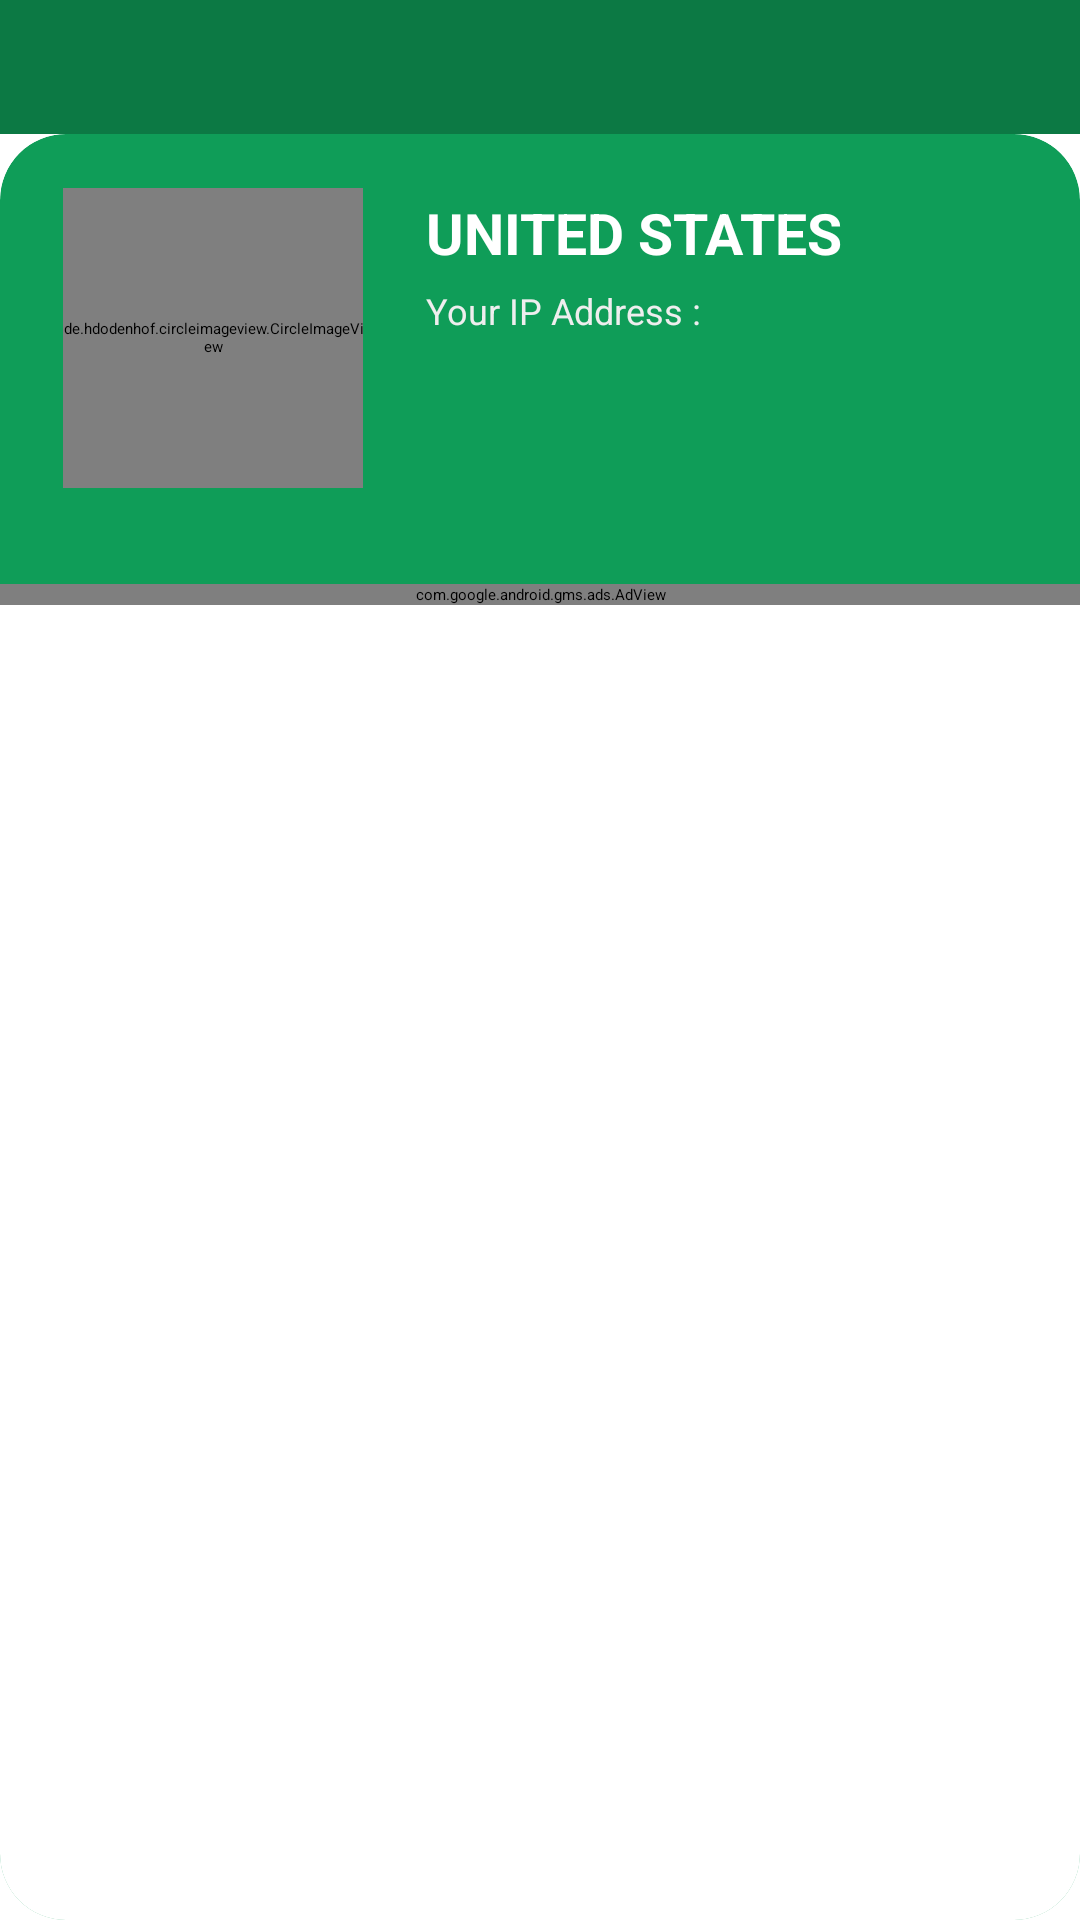

Write the Android layout XML for this screen, with the resource values it uses.
<!-- AndroidManifest.xml: application theme Theme.Evpn -->
<!-- res/layout/activity_vpnlist.xml -->
<?xml version="1.0" encoding="utf-8"?>
<RelativeLayout xmlns:android="http://schemas.android.com/apk/res/android"
    xmlns:app="http://schemas.android.com/apk/res-auto"
    xmlns:tools="http://schemas.android.com/tools"
    android:id="@+id/homeContextRL"
    android:layout_width="match_parent"
    android:layout_height="match_parent"
    android:background="?attr/colorPrimary">

    <LinearLayout
        android:id="@+id/serverParentLayout"
        android:layout_width="match_parent"
        android:layout_height="match_parent"
        android:weightSum="100"
        android:layout_alignParentStart="true"
        android:layout_alignParentTop="true"
        android:orientation="vertical">

        <androidx.appcompat.widget.Toolbar
            android:id="@+id/toolbarr"
            android:layout_width="match_parent"
            android:layout_height="0dp"
            android:layout_weight="7"
            android:background="@color/colorPrimary"
            android:visibility="visible"
            app:popupTheme="@style/ThemeOverlay.AppCompat.Light"
            app:theme="@style/ThemeOverlay.AppCompat.Dark.ActionBar" />

        <androidx.cardview.widget.CardView
            android:layout_width="match_parent"
            android:layout_height="0dp"
            android:layout_weight="93"
            app:cardBackgroundColor="@color/colorPrimaryDark"
            app:cardCornerRadius="22dp"
            app:cardElevation="6dp">

            <LinearLayout
                android:layout_width="match_parent"
                android:layout_height="match_parent"
                android:orientation="vertical">

                <RelativeLayout
                    android:layout_width="match_parent"
                    android:layout_height="150dp">

                    <RelativeLayout
                        android:layout_width="match_parent"
                        android:layout_height="150dp">


                        <de.hdodenhof.circleimageview.CircleImageView xmlns:app="http://schemas.android.com/apk/res-auto"
                            android:id="@+id/imgv"
                            android:layout_width="100dp"
                            android:layout_height="100dp"
                            android:layout_alignParentStart="true"
                            android:layout_alignParentLeft="true"
                            android:layout_alignParentTop="true"
                            android:layout_marginStart="21dp"
                            android:layout_marginLeft="21dp"
                            android:layout_marginTop="18dp"
                            android:src="@drawable/gm"
                            app:civ_border_color="#FF000000"
                            app:civ_border_width="2dp" />


                        <LinearLayout
                            android:layout_width="200dp"
                            android:layout_height="100dp"


                            android:layout_alignTop="@+id/imgv"
                            android:layout_alignParentEnd="true"
                            android:layout_alignParentRight="true"
                            android:layout_marginTop="2dp"
                            android:layout_marginEnd="18dp"
                            android:layout_marginRight="18dp"
                            android:orientation="vertical">

                            <TextView
                                android:id="@+id/elapse"
                                android:layout_width="match_parent"
                                android:layout_height="wrap_content"
                                android:text="United States"
                                android:textAllCaps="true"
                                android:textColor="@color/cardview_light_background"
                                android:textSize="19sp"
                                android:textStyle="bold" />

                            <TextView
                                android:id="@+id/serverStatus"
                                android:layout_width="match_parent"
                                android:layout_height="wrap_content"
                                android:layout_marginTop="5dp"
                                android:text="Connection Since : 5 hours"
                                android:textAllCaps="false"
                                android:textColor="@color/dot_dark_screen4"
                                android:textSize="12sp"
                                android:visibility="gone" />

                            <TextView
                                android:id="@+id/ipaddress"
                                android:layout_width="wrap_content"
                                android:layout_height="wrap_content"
                                android:layout_marginTop="5dp"
                                android:text="Your IP Address : "
                                android:textAllCaps="false"
                                android:textColor="@color/activity_background"
                                android:textSize="12sp"
                                android:visibility="visible" />

                            <TextView
                                android:id="@+id/homeBtnChooseCountry"
                                android:layout_width="120dp"
                                android:layout_height="30dp"
                                android:layout_marginTop="15dp"
                                android:background="@drawable/button_bg"
                                android:gravity="center"
                                android:text="Choose Servers"
                                android:textColor="@color/common_google_signin_btn_text_dark_default" />


                        </LinearLayout>


                        <View
                            android:layout_width="match_parent"
                            android:layout_height="2dp"
                            android:layout_alignParentStart="true"
                            android:layout_alignParentLeft="true"
                            android:layout_alignParentTop="true"
                            android:layout_marginStart="0dp"
                            android:layout_marginLeft="0dp"
                            android:layout_marginTop="134dp"
                            android:background="@color/additionalServer"
                            android:visibility="gone" />

                    </RelativeLayout>

                </RelativeLayout>

                <TextView
                    android:layout_width="wrap_content"
                    android:layout_height="wrap_content"
                    android:layout_centerHorizontal="true"
                    android:layout_centerVertical="true"
                    android:background="@android:drawable/bottom_bar"
                    android:gravity="center"
                    android:paddingLeft="5dp"
                    android:paddingTop="10dp"
                    android:paddingRight="5dp"
                    android:paddingBottom="10dp"
                    android:text="@string/mainText"
                    android:textAlignment="gravity"
                    android:textColor="@color/cardview_light_background"
                    android:textSize="14sp"
                    android:textStyle="bold"
                    android:visibility="gone" />


                <com.google.android.gms.ads.AdView
                    android:id="@+id/admob_adview"
                    android:layout_width="match_parent"
                    android:layout_height="wrap_content"
                    android:layout_alignParentBottom="true"
                    app:adSize="BANNER"
                    app:adUnitId="@string/banner_ad_unit"></com.google.android.gms.ads.AdView>

                <RelativeLayout xmlns:android="http://schemas.android.com/apk/res/android"
                    xmlns:app="http://schemas.android.com/apk/res-auto"
                    xmlns:tools="http://schemas.android.com/tools"
                    android:layout_width="match_parent"
                    android:layout_height="match_parent"
                    android:background="@color/cardview_light_background"
                    android:paddingLeft="@dimen/activity_horizontal_margin"
                    android:paddingTop="@dimen/activity_vertical_margin"
                    android:paddingRight="@dimen/activity_horizontal_margin"
                    android:paddingBottom="@dimen/activity_vertical_margin">

                    <ListView
                        android:id="@+id/list"
                        android:layout_width="wrap_content"
                        android:layout_height="wrap_content"
                        android:divider="@color/listDivider"
                        android:dividerHeight="1dp" />
                </RelativeLayout>
            </LinearLayout>
        </androidx.cardview.widget.CardView>



    </LinearLayout>



</RelativeLayout>
<!-- resources referenced by this layout -->
<resources>
  <color name="activity_background">@color/grey_ee</color>
  <color name="additionalServer">#F1DD77</color>
  <color name="colorPrimary">#0C7944</color>
  <color name="colorPrimaryDark">#0F9D58</color>
  <color name="dot_dark_screen4">#a854d4</color>
  <color name="listDivider">#356690</color>
  <dimen name="activity_horizontal_margin">16dp</dimen>
  <dimen name="activity_vertical_margin">16dp</dimen>
  <string name="banner_ad_unit" translatable="false">ca-app-pub-3940256099942544/6300978111</string>
  <string name="mainText">eVPN offers Wi-Fi security, online privacy, and access content and apps like Facebook, Netflix, BBC, YouTube, and Skype via proxy.</string>
  <style name="Theme.Evpn" parent="Theme.MaterialComponents.DayNight.DarkActionBar">
          
          <item name="colorPrimary">@color/purple_200</item>
          <item name="colorPrimaryVariant">@color/purple_700</item>
          <item name="colorOnPrimary">@color/black</item>
          
          <item name="colorSecondary">@color/teal_200</item>
          <item name="colorSecondaryVariant">@color/teal_200</item>
          <item name="colorOnSecondary">@color/black</item>
          
          <item name="android:statusBarColor">?attr/colorPrimaryVariant</item>
          
      </style>
  <color name="grey_ee">#EEEEEE</color>
  <!-- not gathered from this repository: default colours our renderer supplied (Android Studio template values) -->
  <color name="purple_200">#FFBB86FC</color>
  <color name="purple_700">#FF3700B3</color>
  <color name="teal_200">#FF03DAC5</color>
  <color name="black">#FF000000</color>
</resources>
